Run: headless pygame with SDL's dummy video driver; simulated clock (each Clock.tick advances the game by its frame time, no real sleeping); random seed 0; keys injected as events and as key.get_pressed() state; no mouse input.
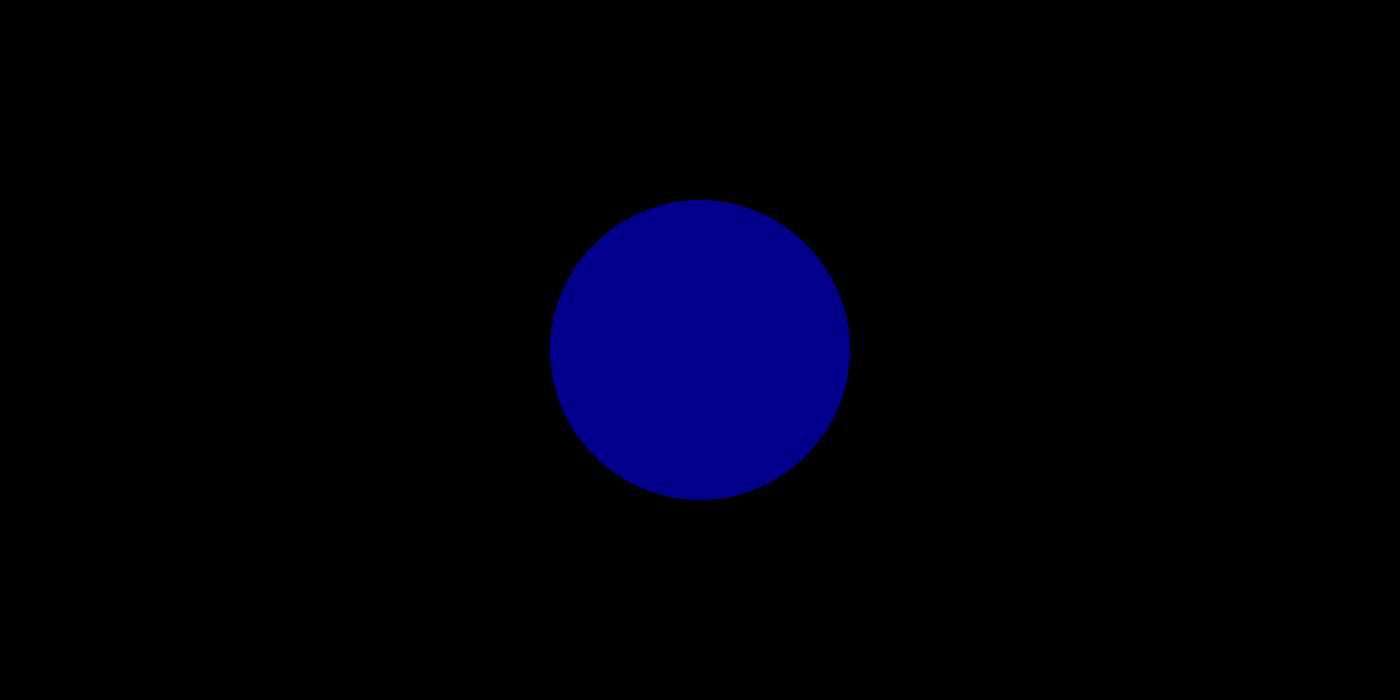
Frame 1 of 4 · flips 1–60 · no input
Frame 2 of 4 · flips 61–180 · tapped SPACE, RETURN · held RIGHT (→), D · screen unchanged from frame 1, image omitted
Frame 3 of 4 · flips 181–300 · held DOWN (↓), S · screen unchanged from frame 2, image omitted
Frame 4 of 4 · flips 301–420 · held LEFT (←), A, UP (↑), W · screen unchanged from frame 3, image omitted

The pygame program that drew these frames:

# main
import pygame
from sys import exit
import math

windowWidth, windowHeight = 1400, 700 # Size of actual window
resolution = 1

# Framerate
frameRate = 60
clock = pygame.time.Clock() # I honestly don't know what this

# Screen Setup
pygame.init()
screen = pygame.display.set_mode((windowWidth, windowHeight))
pygame.display.set_caption("Planet-Simulator")

# Font
pygame.font.init()
baseFont = pygame.font.SysFont("helvetica", 20 * resolution)

def planetCreate(radius, resolution):
    radius = radius * resolution
    planet = pygame.surface.Surface((radius * 4, radius * 4))
    pygame.draw.circle(planet, "darkblue", (radius * 2, radius * 2), radius,)

    return planet


# Event Loop
while True:
    # Game ender
    for event in pygame.event.get():
        if event.type == pygame.QUIT:
            pygame.quit()
            exit()

        if event.type == pygame.MOUSEWHEEL:
            resolution = resolution + event.y * resolution / 10

    # Surface Updates
    planet = planetCreate(150, resolution)


    screen.blit(planet, planet.get_rect(center = (700, 350)))

    # Updates and tickrate
    pygame.display.update()
    clock.tick(frameRate)
